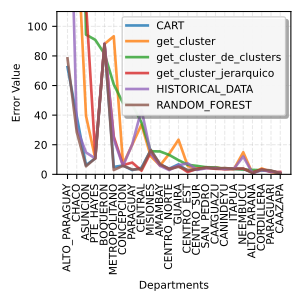

Data behind this chart, as committed beside it:
, ALTO_PARAGUAY, CHACO, ASUNCION, PTE_HAYES, BOQUERON, METROPOLITANO, CONCEPCION, PARAGUAY, CENTRAL, MISIONES, AMAMBAY, CENTRO_NORTE, GUAIRA, CENTRO_EST, CENTRO_SUR, SAN_PEDRO, CAAGUAZU, CANINDEYU, ITAPUA, NEEMBUCU, ALTO_PARANA, CORDILLERA, PARAGUARI
0, 72.43, 39.12, 6.183, 10.82, 88.04, 4.993, 5.987, 2.88, 4.512, 16.38, 6.8, 3.815, 6.75, 2.334, 3.367, 4.737, 4.133, 3.828, 3.744, 3.594, 1.328, 2.81, 2.313
1, 5171, 167.7, 39.52, 10.74, 88.09, 93.27, 6.802, 20.08, 33.64, 12.21, 5.986, 13.9, 23.41, 5.57, 3.681, 4.418, 4.795, 3.491, 3.591, 14.91, 0.5771, 3.975, 1.654
2, 3771, 405, 94.4, 90.87, 81.42, 60.78, 48.16, 47.18, 34.97, 15.6, 15.48, 13.09, 9.567, 6.463, 5.702, 4.822, 4.667, 3.799, 3.761, 3.232, 3.006, 2.822, 2.229
3, 6596, 204.8, 115.2, 13.13, 88.09, 25.56, 6.251, 7.94, 2.486, 14.77, 6.342, 3.599, 5.547, 1.533, 3.835, 4.323, 3.73, 3.524, 3.817, 3.86, 1.346, 3.308, 1.606
4, 270.1, 31.41, 14.8, 10.72, 88.32, 23.85, 5.616, 20.31, 43.78, 14.17, 5.793, 2.896, 6.14, 7.441, 3.005, 4.125, 4.4, 3.503, 3.781, 12.09, 0.7825, 2.745, 1.937
5, 78.35, 28.52, 5.439, 10.83, 88.03, 2.93, 5.763, 3.266, 3.524, 16.39, 6.956, 3.397, 5.137, 3.009, 3.46, 4.701, 3.845, 4.312, 3.559, 3.908, 0.8319, 3.273, 2.643
